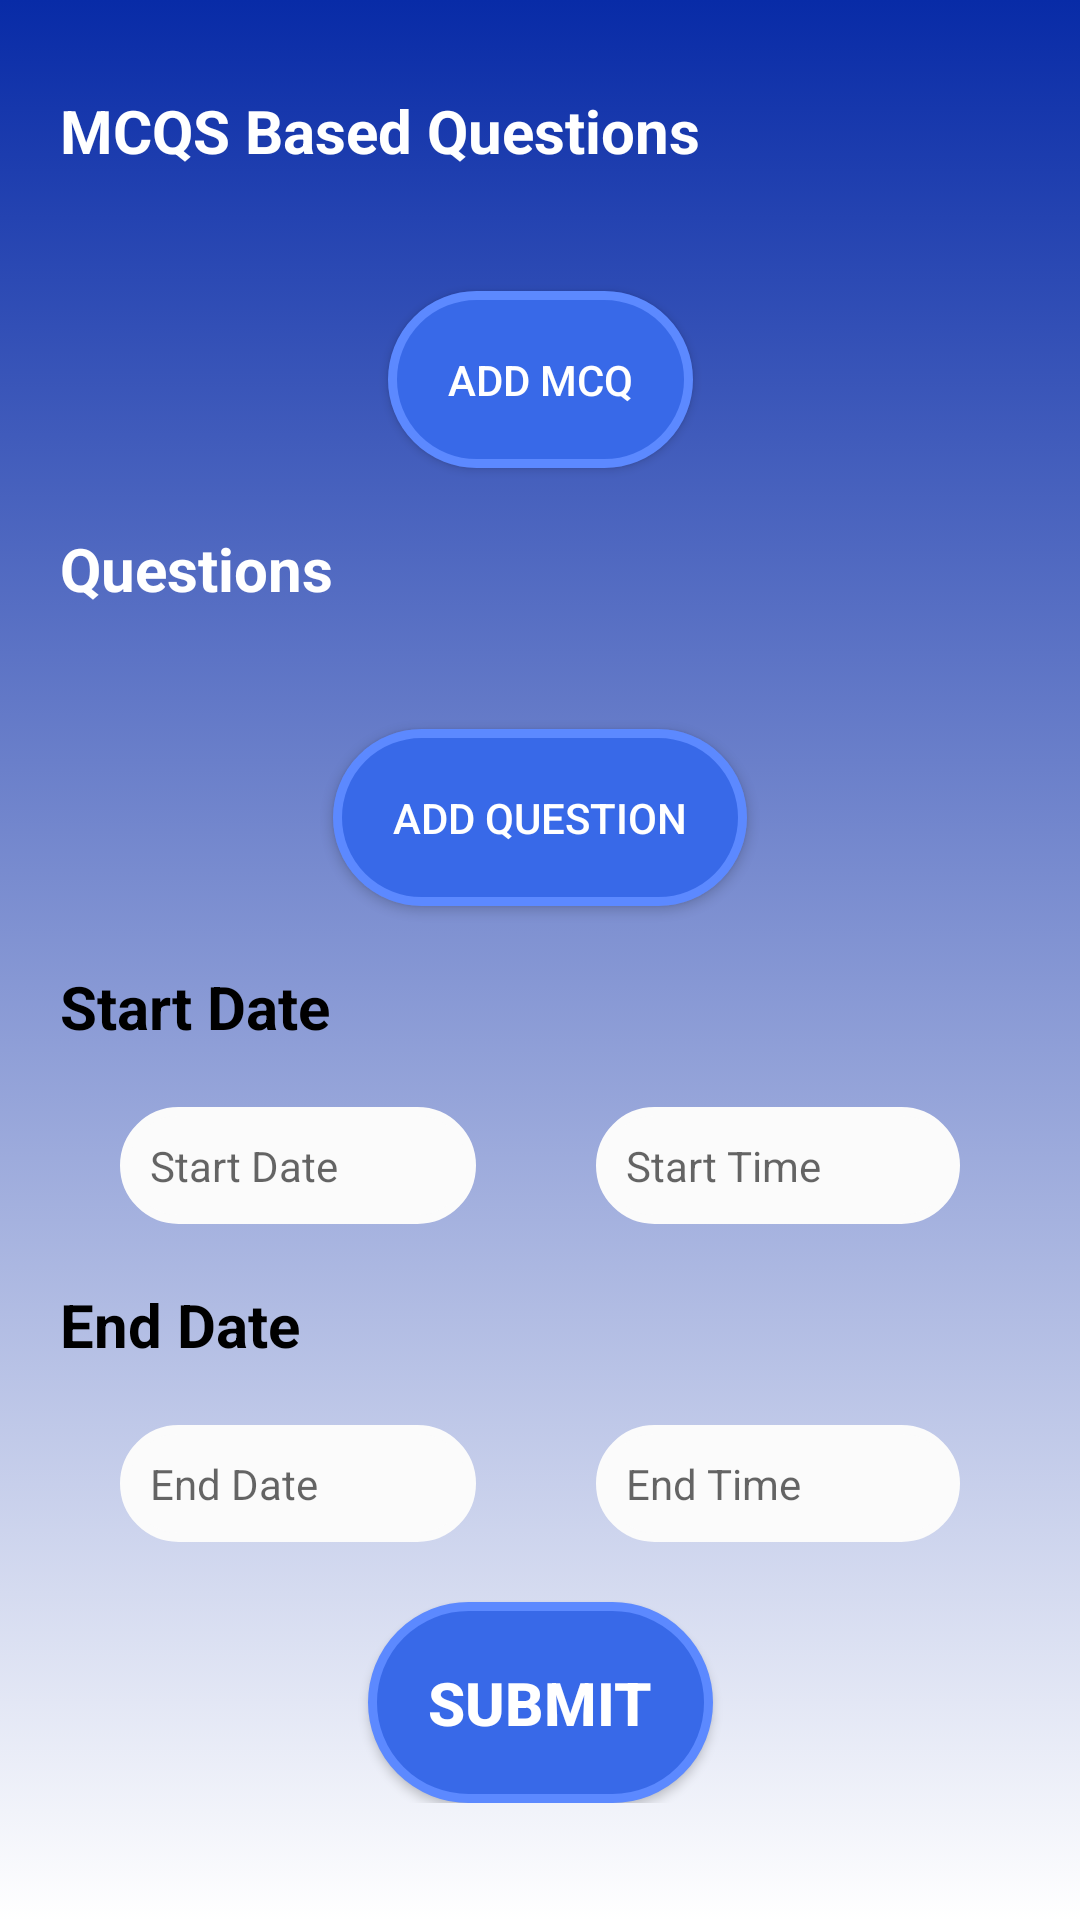

Write the Android layout XML for this screen, with the resource values it uses.
<!-- AndroidManifest.xml: application theme AppTheme -->
<!-- res/layout/activity_schedule_test_recruiter.xml -->
<?xml version="1.0" encoding="utf-8"?>
<androidx.constraintlayout.widget.ConstraintLayout xmlns:android="http://schemas.android.com/apk/res/android"
    xmlns:app="http://schemas.android.com/apk/res-auto"
    xmlns:tools="http://schemas.android.com/tools"
    android:layout_width="match_parent"
    android:layout_height="match_parent"
    android:background="@drawable/back_ground"
    tools:context=".ScheduleTestRecruiter">
<ScrollView
    android:layout_width="match_parent"
    android:layout_height="match_parent"
    android:id="@+id/scrollView"
    android:layout_gravity="center"
   >
    <androidx.constraintlayout.widget.ConstraintLayout
        android:layout_width="match_parent"
        android:layout_height="wrap_content"
        android:id="@+id/ConstraintLayout"
        android:paddingVertical="30dp"
        app:layout_constraintBottom_toBottomOf="parent"
        app:layout_constraintEnd_toEndOf="parent"
        app:layout_constraintStart_toStartOf="parent"
        app:layout_constraintTop_toTopOf="parent"
        >
        <TextView
            android:layout_width="wrap_content"
            android:layout_height="wrap_content"
            android:id="@+id/TextView"
            android:layout_marginStart="20dp"
            android:text="MCQS Based Questions"
            android:textSize="20sp"
            android:textColor="@color/white"
            android:textStyle="bold"
            app:layout_constraintStart_toStartOf="parent"
            app:layout_constraintTop_toTopOf="parent"
            />
        <androidx.recyclerview.widget.RecyclerView

            android:layout_width="match_parent"
            android:layout_height="wrap_content"
            android:id="@+id/MCQ_recycler"
            android:layout_marginTop="20dp"
            android:layout_marginHorizontal="20dp"
            app:layout_constraintStart_toStartOf="parent"
            app:layout_constraintTop_toBottomOf="@+id/TextView"
            />

        <androidx.appcompat.widget.AppCompatButton
            android:id="@+id/add_Mcq"
            android:layout_width="wrap_content"
            android:layout_height="wrap_content"
            android:layout_marginTop="20dp"
            android:background="@drawable/button_bg"
            android:padding="20dp"
            android:text="Add MCQ"
            android:textColor="@color/white"
            app:layout_constraintEnd_toEndOf="parent"
            app:layout_constraintStart_toStartOf="parent"
            app:layout_constraintTop_toBottomOf="@+id/MCQ_recycler" />
        <TextView
            android:layout_width="wrap_content"
            android:layout_height="wrap_content"
            android:id="@+id/TextView2"
            android:layout_marginStart="20dp"
            android:text="Questions "
            android:textSize="20sp"
            android:textColor="@color/white"
            android:textStyle="bold"
            android:layout_marginTop="20dp"
            app:layout_constraintStart_toStartOf="parent"
            app:layout_constraintTop_toBottomOf="@id/add_Mcq"
            />
        <androidx.recyclerview.widget.RecyclerView

            android:layout_width="match_parent"
            android:layout_height="wrap_content"
            android:id="@+id/Questions_Recycler"
            android:layout_marginTop="20dp"
            android:layout_marginHorizontal="20dp"
            app:layout_constraintStart_toStartOf="parent"
            app:layout_constraintTop_toBottomOf="@+id/TextView2"
            />
        <androidx.appcompat.widget.AppCompatButton
            android:id="@+id/add_Question"
            android:layout_width="wrap_content"
            android:layout_height="wrap_content"
            android:layout_marginTop="20dp"
            android:background="@drawable/button_bg"
            android:padding="20dp"
            android:text="Add Question"
            android:textColor="@color/white"
            app:layout_constraintEnd_toEndOf="parent"
            app:layout_constraintStart_toStartOf="parent"
            app:layout_constraintTop_toBottomOf="@+id/Questions_Recycler" />





        <TextView
            android:layout_width="wrap_content"
            android:layout_height="wrap_content"
            android:id="@+id/TextView5"
            android:layout_marginStart="20dp"
            android:text="Start Date"
            android:textSize="20sp"
            android:textColor="@color/black"
            android:textStyle="bold"
            android:layout_marginTop="20dp"
            app:layout_constraintStart_toStartOf="parent"
            app:layout_constraintTop_toBottomOf="@id/add_Question"
            />

        <LinearLayout
            android:id="@+id/LinearLayout_1"
            android:layout_width="match_parent"
            android:layout_height="wrap_content"
            android:layout_marginHorizontal="20dp"
            android:layout_marginTop="20dp"
            app:layout_constraintEnd_toEndOf="parent"
            app:layout_constraintStart_toStartOf="parent"
            app:layout_constraintTop_toBottomOf="@+id/TextView5">
            <TextView
                android:layout_width="wrap_content"
                android:layout_height="wrap_content"
                android:id="@+id/start_date"
                android:hint="Start Date"
                android:background="@drawable/input_bg"
                android:backgroundTint="#FBFBFB"
                android:padding="10dp"
                android:layout_weight="1"
                android:layout_marginHorizontal="20dp"
                />
            <TextView
                android:layout_width="wrap_content"
                android:layout_height="wrap_content"
                android:id="@+id/start_time"
                android:hint="Start Time"
                android:background="@drawable/input_bg"
                android:backgroundTint="#FBFBFB"
                android:padding="10dp"
                android:layout_weight="1"
                android:layout_marginHorizontal="20dp"
                />
        </LinearLayout>



        <TextView
            android:layout_width="wrap_content"
            android:layout_height="wrap_content"
            android:id="@+id/TextView6"
            android:layout_marginStart="20dp"
            android:text="End Date"
            android:textSize="20sp"
            android:textColor="@color/black"
            android:textStyle="bold"
            android:layout_marginTop="20dp"
            app:layout_constraintStart_toStartOf="parent"
            app:layout_constraintTop_toBottomOf="@id/LinearLayout_1"
            />

        <LinearLayout
            android:id="@+id/LinearLayout_2"
            android:layout_width="match_parent"
            android:layout_height="wrap_content"
            android:layout_marginHorizontal="20dp"
            android:layout_marginTop="20dp"
            app:layout_constraintEnd_toEndOf="parent"
            app:layout_constraintStart_toStartOf="parent"
            app:layout_constraintTop_toBottomOf="@+id/TextView6">
            <TextView
                android:layout_width="wrap_content"
                android:layout_height="wrap_content"
                android:id="@+id/end_date"
                android:hint="End Date"
                android:background="@drawable/input_bg"
                android:backgroundTint="#FBFBFB"
                android:padding="10dp"
                android:layout_weight="1"
                android:layout_marginHorizontal="20dp"
                />
            <TextView
                android:layout_width="wrap_content"
                android:layout_height="wrap_content"
                android:id="@+id/end_time"
                android:hint="End Time"
                android:background="@drawable/input_bg"
                android:backgroundTint="#FBFBFB"
                android:padding="10dp"
                android:layout_weight="1"
                android:layout_marginHorizontal="20dp"
                />
        </LinearLayout>
        <androidx.appcompat.widget.AppCompatButton
            android:id="@+id/submit_button"
            android:layout_width="wrap_content"
            android:layout_height="wrap_content"
            android:layout_marginTop="20dp"
            android:text="Submit"
            android:background="@drawable/button_bg"
            android:padding="20dp"
            android:textColor="@color/white"
            android:textSize="20sp"
            android:textStyle="bold"
            app:layout_constraintEnd_toEndOf="parent"
            app:layout_constraintStart_toStartOf="parent"
            app:layout_constraintTop_toBottomOf="@id/LinearLayout_2" />

    </androidx.constraintlayout.widget.ConstraintLayout>
</ScrollView>

</androidx.constraintlayout.widget.ConstraintLayout>
<!-- resources referenced by this layout -->
<resources>
  <color name="black">#FF000000</color>
  <color name="white">#FFFFFFFF</color>
  <!-- drawable back_ground (drawable) -->
  <?xml version="1.0" encoding="utf-8"?>
  <selector xmlns:android="http://schemas.android.com/apk/res/android">
  <item>
      <shape android:shape="rectangle">
          <gradient
              android:type="linear"
              android:angle="270"
              android:startColor="#082BA7"
              android:endColor="@color/white"/>
      </shape>
  
  </item>
  </selector>
  <!-- drawable button_bg (drawable) -->
  <?xml version="1.0" encoding="utf-8"?>
  <selector xmlns:android="http://schemas.android.com/apk/res/android">
      <item>
          <shape android:shape="rectangle">
              <solid android:color="#3869E8"/>
              <corners android:radius="40dp"/>
              <stroke android:color="#5C89FF"
                  android:width="3dp"/>
          </shape>
      </item>
  </selector>
  <!-- drawable input_bg (drawable) -->
  <?xml version="1.0" encoding="utf-8"?>
  <selector xmlns:android="http://schemas.android.com/apk/res/android">
      <item>
          <shape android:shape="rectangle">
              <solid android:color="#EEEEF5"/>
              <corners android:radius="40dp"/>
              <stroke android:color="#5C89FF"
                      android:width="3dp"/>
          </shape>
      </item>
  
  </selector>
  <style name="AppTheme" parent="Theme.MaterialComponents.Light.DarkActionBar">
          
          <item name="colorPrimary">#082BA7</item>
          
          <item name="colorPrimaryDark">#08299F</item>
          
          <item name="colorAccent">#082BA7</item>
      </style>
</resources>
